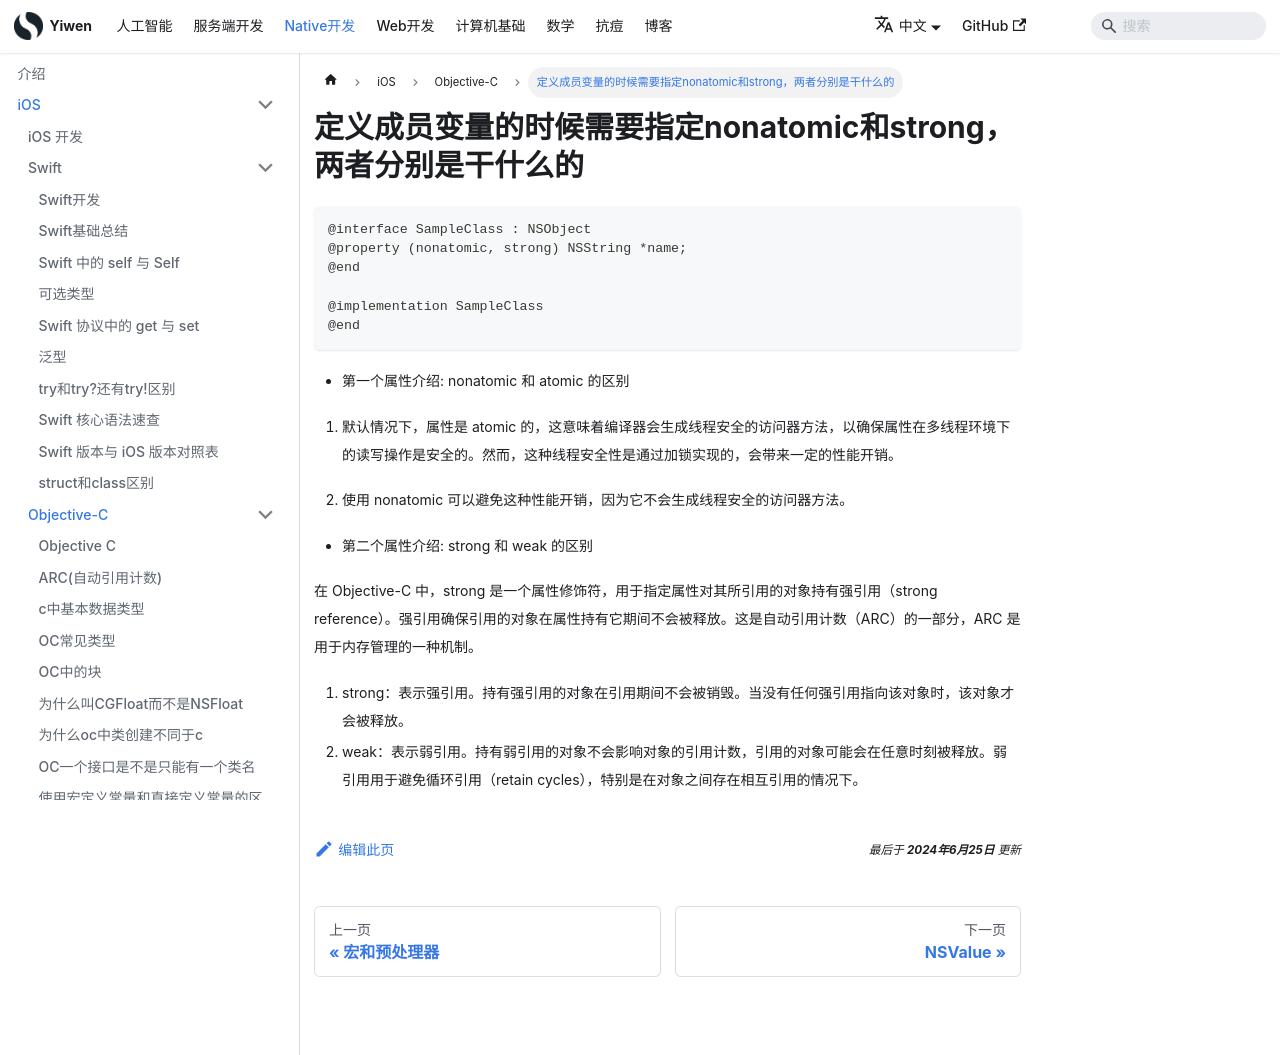

repository: Hao-yiwen/yiwen-blog-website · page: docs/native/ios/objectiveC/nonatomic/index.html · generator: docusaurus

---
title: 定义成员变量的时候需要指定nonatomic和strong，两者分别是干什么的
sidebar_label: 定义成员变量的时候需要指定nonatomic和strong，两者分别是干什么的
date: 2024-06-25
last_update:
  date: 2024-06-25
---

# 定义成员变量的时候需要指定nonatomic和strong，两者分别是干什么的

```oc
@interface SampleClass : NSObject
@property (nonatomic, strong) NSString *name;
@end

@implementation SampleClass
@end
```

-   第一个属性介绍: nonatomic 和 atomic 的区别

1. 默认情况下，属性是 atomic 的，这意味着编译器会生成线程安全的访问器方法，以确保属性在多线程环境下的读写操作是安全的。然而，这种线程安全性是通过加锁实现的，会带来一定的性能开销。

2. 使用 nonatomic 可以避免这种性能开销，因为它不会生成线程安全的访问器方法。

-   第二个属性介绍: strong 和 weak 的区别

在 Objective-C 中，strong 是一个属性修饰符，用于指定属性对其所引用的对象持有强引用（strong reference）。强引用确保引用的对象在属性持有它期间不会被释放。这是自动引用计数（ARC）的一部分，ARC 是用于内存管理的一种机制。

1.	strong：表示强引用。持有强引用的对象在引用期间不会被销毁。当没有任何强引用指向该对象时，该对象才会被释放。
2.	weak：表示弱引用。持有弱引用的对象不会影响对象的引用计数，引用的对象可能会在任意时刻被释放。弱引用用于避免循环引用（retain cycles），特别是在对象之间存在相互引用的情况下。
